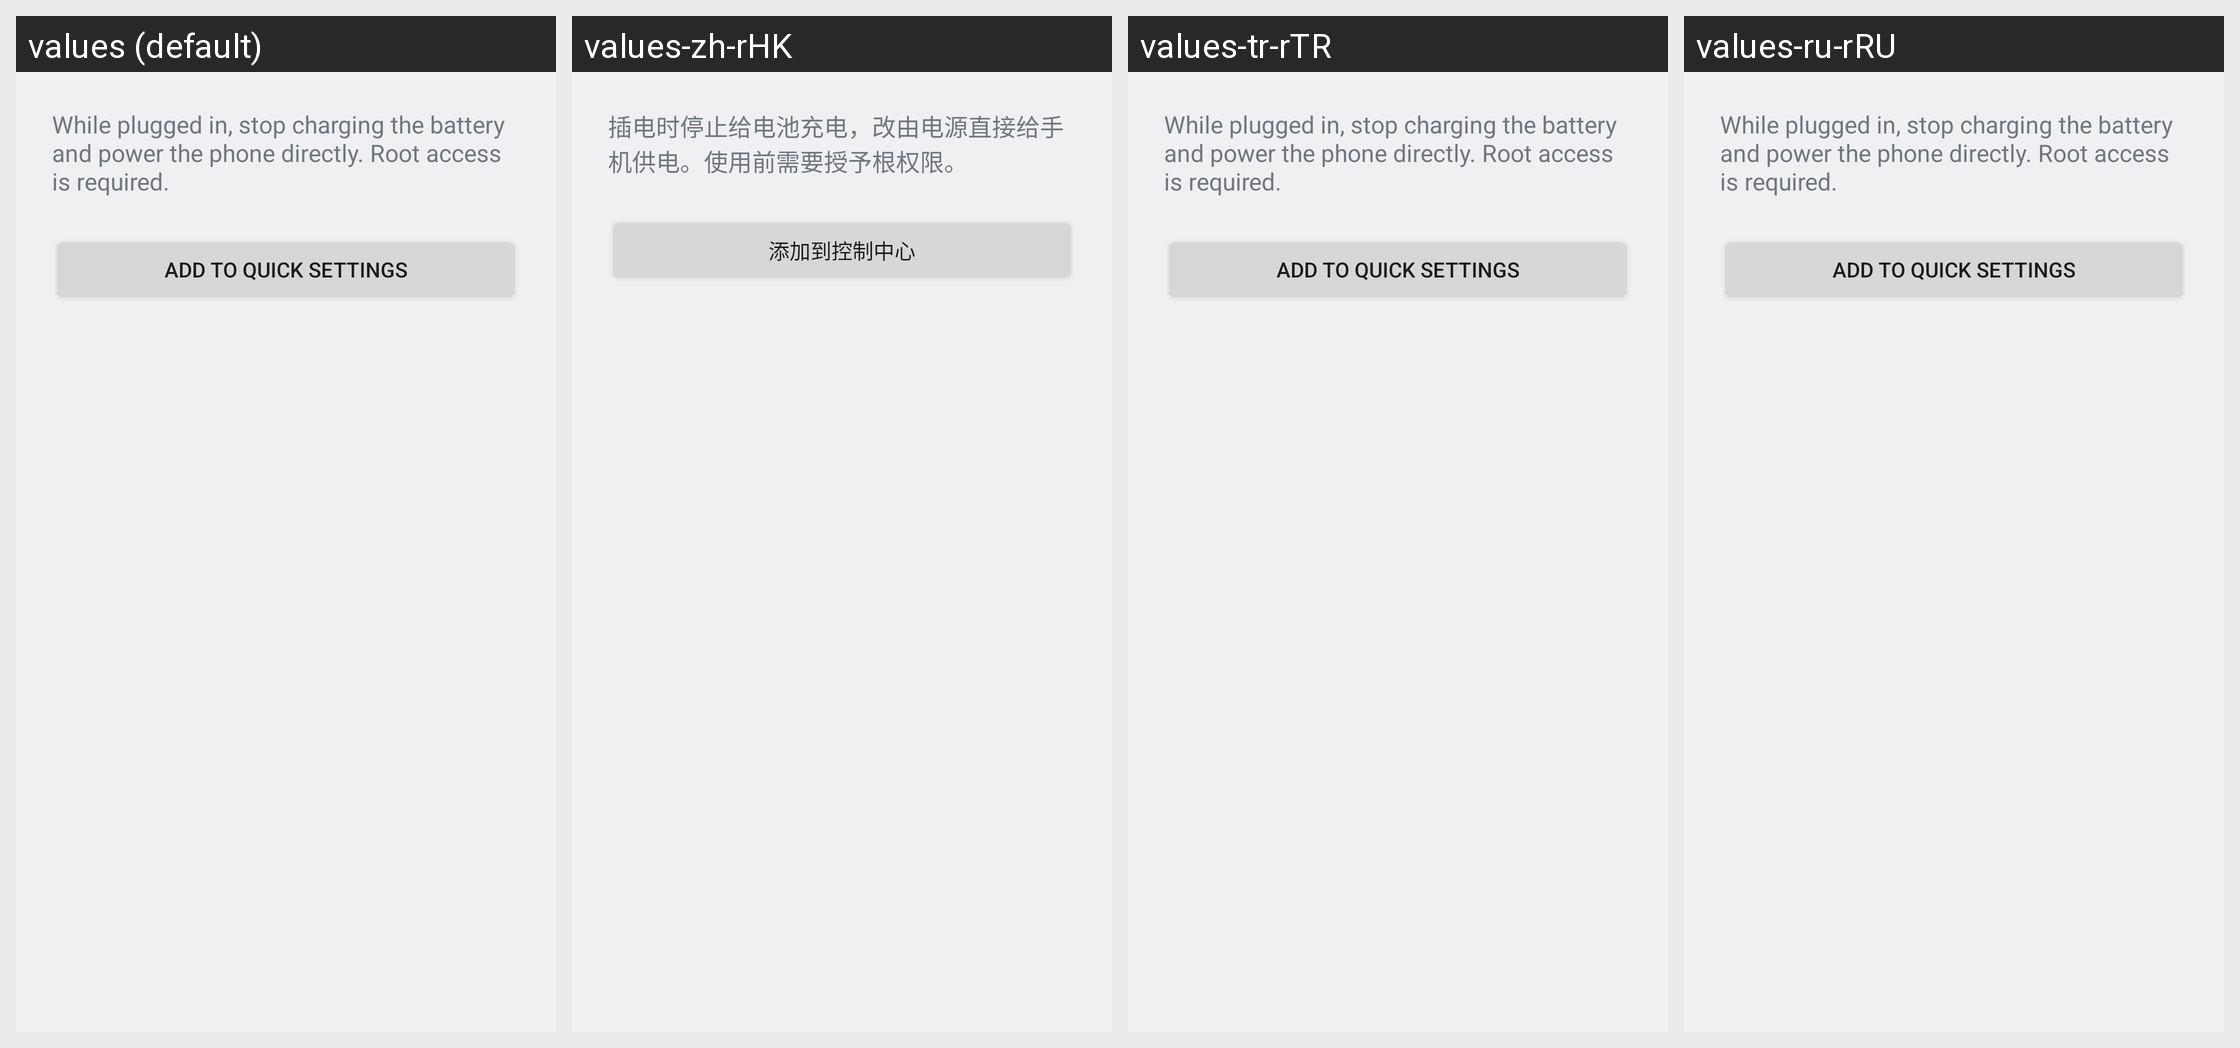

Translations of the strings shown on this Android screen, per locale in the grid:
Android screen res/layout/activity_main.xml rendered under 4 locales, left to right: values (default), values-zh-rHK, values-tr-rTR, values-ru-rRU. Device: Nexus 5 (rendered at 1080×1920; each locale shown at half size, 540×960, under a caption strip naming it); theme Theme.BypassPower.
Other locales in the repository, not shown: values-cs-rCZ, values-ja-rJP, values-vi-rVN.
Strings drawn on this screen, with the default value and each locale's value (text and hints the layout hard-codes, and strings that could not be matched under every locale, appear in the picture but are not listed):

bypass_power_summary
  values: While plugged in, stop charging the battery and power the phone directly. Root access is required.
  values-zh-rHK: 插电时停止给电池充电，改由电源直接给手机供电。使用前需要授予根权限。
  values-tr-rTR: While plugged in, stop charging the battery and power the phone directly. Root access is required.  [not translated; the default value is used]
  values-ru-rRU: While plugged in, stop charging the battery and power the phone directly. Root access is required.  [not translated; the default value is used]

add_tile
  values: Add to Quick Settings
  values-zh-rHK: 添加到控制中心
  values-tr-rTR: Add to Quick Settings  [not translated; the default value is used]
  values-ru-rRU: Add to Quick Settings  [not translated; the default value is used]
